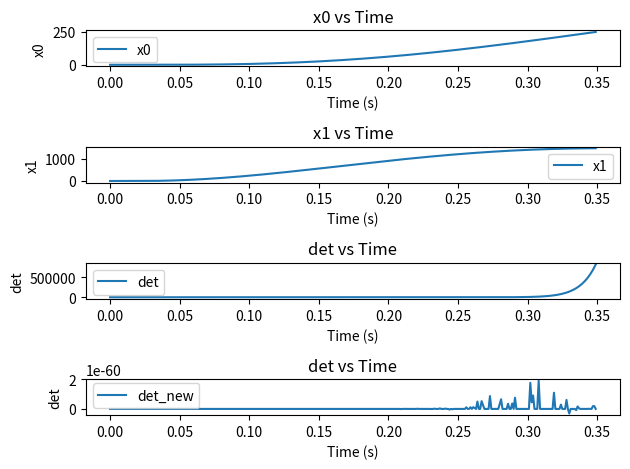

The matplotlib source for this figure:
import numpy as np
import time
from scipy.integrate import odeint
import matplotlib.pyplot as plt
import csv

class FI_matrix(object):

    def __init__(self) -> None:
        # Define parameters
        self.J = 4.624e-06  # Moment of inertia
        self.km = 21.7e-03  # Motor constant
        self.gamma = 1.889e-05  # Proportional constant
        self.k1 = 23.04  # Elasticity constant
        self.fc = 10.37e-3  # Coulomb friction coefficient
        self.epsilon = 0.5  # Zero velocity bound
        self.fv = 2.16e-5  # Viscous friction coefficient
        self.Ts = 1.2 * (self.fc + self.fv * self.epsilon) #Static friction torque
        self.dt = 0.001

    def f(self, x, u):
        """
        Define the system dynamics of lumped parameter EMB model
        dx/dt = f(x, u, theta)
        state variable:
            x1: motor position
            x2: motor velocity
        input:
            u: motor current
        parameter:
            theta: km, k1, fc, fv, J, gamma, epsilon
        """
        x1, x2 = x
        dx1 = x2
        #when there is clamp force, x1>0
        if x1 > 0 and x2 > self.epsilon:
            dx2 = (self.km / self.J) * u - (self.gamma * self.k1 / self.J) * x1 - (1 / self.J) * (self.fc + self.fv * x2)
        if x1 > 0 and x2 < -self.epsilon:
            dx2 = (self.km / self.J) * u - (self.gamma * self.k1 / self.J) * x1 - (1 / self.J) * (-self.fc + self.fv * x2)
        if x1 > 0 and abs(x2) <= self.epsilon:
            if (self.km / self.J) * u - (self.gamma * self.k1 / self.J) * x1 > self.Ts: #overcome the maximum static friction
                dx2 = (self.km / self.J) * u - (self.gamma * self.k1 / self.J) * x1 - self.Ts
            else: #lockup
                dx2 = 0
        #when there is no clamp force, x1<=0
        if x1 <= 0 and x2 > self.epsilon:
            dx2 = (self.km / self.J) * u - (1 / self.J) * (self.fc + self.fv * x2)
        if x1 <= 0 and x2 < -self.epsilon:
            dx2 = (self.km / self.J) * u - (1 / self.J) * (-self.fc + self.fv * x2)
        if x1 <= 0 and abs(x2) <= self.epsilon:
            if (self.km / self.J) * u > self.Ts: #overcome the maximum static friction
                dx2 = (self.km / self.J) * u - self.Ts
            else: #lockup
                dx2 = 0
        return np.array([dx1, dx2])

    def h(self, x):
        """
        Define the output equation
        y = h(x)
        output:
            y: motor position
        """
        return x[0]

    def jacobian_f(self, x, u):
        """
        Define the Jacobian matrix of function f, J_f
        dx/dt = f(x, u, theta)
        output: J_f
        """
        x1, x2 = x
        df1_dx = [0, 1]
 
        if x1 > 0 and x2 > self.epsilon:
            df2_dx = [-self.gamma * self.k1 / self.J, -1 / self.J * self.fv]
        if x1 > 0 and x2 < -self.epsilon:
            df2_dx = [-self.gamma * self.k1 / self.J, -1 / self.J * self.fv]
        if x1 > 0 and abs(x2) <= self.epsilon:
            if (self.km / self.J) * u - (self.gamma * self.k1 / self.J) * x1 > self.Ts: #overcome the maximum static friction
                df2_dx = [-self.gamma * self.k1 / self.J, 0]
            else: #lockup
                df2_dx = [0, 0]
        #when there is no clamp force, x1<=0
        if x1 <= 0 and x2 > self.epsilon:
            df2_dx = [0, -1 / self.J * self.fv]
        if x1 <= 0 and x2 < -self.epsilon:
            df2_dx = [0, -1 / self.J * self.fv]
        if x1 <= 0 and abs(x2) <= self.epsilon:
            if (self.km / self.J) * u > self.Ts: #overcome the maximum static friction
                df2_dx = [0, 0]
            else: #lockup
                df2_dx = [0, 0]
        return np.array([df1_dx, df2_dx])

    def jacobian_h(self, x):
        """
        Define the Jacobian matrix of function h, J_h
        y = h(x)
        output: J_h
        """
        x1, x2 = x
        dh_dx1 = 1
        dh_dx2 = 0
        return np.array([dh_dx1, dh_dx2])

    def df_dtheta(self, x, u):
        """
        Define the matrix of df_dtheta with each parameter
        dx/dt = f(x, u, theta)
        output: df/dtheta
        """
        x1, x2 = x
        #when there is clamp force, x1>0
        if x1 > 0 and x2 > self.epsilon:
            df_dkm_nom = self.km * np.array([0, 1 / self.J * u]).reshape(2,1)
            df_dk1_nom = self.k1 * np.array([0, -self.gamma * x1 / self.J]).reshape(2,1)
            df_dfc_nom = self.fc * np.array([0, -1 / self.J]).reshape(2,1)
            df_dfv_nom = self.fv * np.array([0, -x2 / self.J]).reshape(2,1)
            df_dTs_nom = self.Ts * np.array([0, 0]).reshape(2,1) 
            # dx2 = (self.km / self.J) * u - (self.gamma * self.k1 / self.J) * x1 - (1 / self.J) * (self.fc + self.fv * x2)
        if x1 > 0 and x2 < -self.epsilon:
            df_dkm_nom = self.km * np.array([0, 1 / self.J * u]).reshape(2,1)
            df_dk1_nom = self.k1 * np.array([0, -self.gamma * x1 / self.J]).reshape(2,1)
            df_dfc_nom = self.fc * np.array([0, 1 / self.J]).reshape(2,1)
            df_dfv_nom = self.fv * np.array([0, -x2 / self.J]).reshape(2,1)
            df_dTs_nom = self.Ts * np.array([0, 0]).reshape(2,1) 
            # dx2 = (self.km / self.J) * u - (self.gamma * self.k1 / self.J) * x1 - (1 / self.J) * (-self.fc + self.fv * x2)
        if x1 > 0 and abs(x2) <= self.epsilon:
            if (self.km / self.J) * u - (self.gamma * self.k1 / self.J) * x1 > self.Ts: #overcome the maximum static friction
                df_dkm_nom = self.km * np.array([0, 1 / self.J * u]).reshape(2,1)
                df_dk1_nom = self.k1 * np.array([0, -self.gamma * x1 / self.J]).reshape(2,1)
                df_dfc_nom = self.fc * np.array([0, 0]).reshape(2,1)
                df_dfv_nom = self.fv * np.array([0, 0]).reshape(2,1)
                df_dTs_nom = self.Ts * np.array([0, -1]).reshape(2,1) 
                # dx2 = (self.km / self.J) * u - (self.gamma * self.k1 / self.J) * x1 - self.Ts
            else: #lockup
                df_dkm_nom = self.km * np.array([0, 0]).reshape(2,1)
                df_dk1_nom = self.k1 * np.array([0, 0]).reshape(2,1)
                df_dfc_nom = self.fc * np.array([0, 0]).reshape(2,1)
                df_dfv_nom = self.fv * np.array([0, 0]).reshape(2,1)
                df_dTs_nom = self.Ts * np.array([0, 0]).reshape(2,1) 
                # dx2 = 0
        #when there is no clamp force, x1<=0
        if x1 <= 0 and x2 > self.epsilon:
            df_dkm_nom = self.km * np.array([0, 1 / self.J * u]).reshape(2,1)
            df_dk1_nom = self.k1 * np.array([0, 0]).reshape(2,1)
            df_dfc_nom = self.fc * np.array([0, -1 / self.J]).reshape(2,1)
            df_dfv_nom = self.fv * np.array([0, -x2 / self.J]).reshape(2,1)
            df_dTs_nom = self.Ts * np.array([0, 0]).reshape(2,1) 
            # dx2 = (self.km / self.J) * u - (1 / self.J) * (self.fc + self.fv * x2)
        if x1 <= 0 and x2 < -self.epsilon:
            df_dkm_nom = self.km * np.array([0, 1 / self.J * u]).reshape(2,1)
            df_dk1_nom = self.k1 * np.array([0, 0]).reshape(2,1)
            df_dfc_nom = self.fc * np.array([0, 1 / self.J]).reshape(2,1)
            df_dfv_nom = self.fv * np.array([0, -x2 / self.J]).reshape(2,1)
            df_dTs_nom = self.Ts * np.array([0, 0]).reshape(2,1) 
            # dx2 = (self.km / self.J) * u - (1 / self.J) * (-self.fc + self.fv * x2)
        if x1 <= 0 and abs(x2) <= self.epsilon:
            if (self.km / self.J) * u > self.Ts: #overcome the maximum static friction
                df_dkm_nom = self.km * np.array([0, 1 / self.J * u]).reshape(2,1)
                df_dk1_nom = self.k1 * np.array([0, 0]).reshape(2,1)
                df_dfc_nom = self.fc * np.array([0, 0]).reshape(2,1)
                df_dfv_nom = self.fv * np.array([0, 0]).reshape(2,1)
                df_dTs_nom = self.Ts * np.array([0, -1]).reshape(2,1) 
                # dx2 = (self.km / self.J) * u - self.Ts
            else: #lockup
                df_dkm_nom = self.km * np.array([0, 0]).reshape(2,1)
                df_dk1_nom = self.k1 * np.array([0, 0]).reshape(2,1)
                df_dfc_nom = self.fc * np.array([0, 0]).reshape(2,1)
                df_dfv_nom = self.fv * np.array([0, 0]).reshape(2,1)
                df_dTs_nom = self.Ts * np.array([0, 0]).reshape(2,1) 
                # dx2 = 0
        return np.concatenate((df_dkm_nom, df_dk1_nom, df_dfc_nom, df_dfv_nom, df_dTs_nom), axis=1)
    
    def sensitivity_x(self, J_f, df_dtheta, chi):
        """
        Define the sensitivity dx/dtheta with recursive algorithm
        chi(k+1) = chi(k) + dt * (J_x * chi(k) + df_dtheta)
        output: chi(k+1)
        """
        chi = chi + self.dt * (np.dot(J_f, chi) + df_dtheta)
        return chi

    def sensitivity_y(self, chi, J_h):
        """
        Define the sensitivity dy/dtheta
        dh_dtheta(k) = J_h * chi(k)
        output: dh_dtheta(k)
        """
        dh_dtheta = np.dot(J_h, chi)
        return dh_dtheta
    
    def fisher_info_matrix(self, dh_dtheta, R=1):
        """
        Define the fisher infomation matrix M
        dh_dtheta(k) = J_h * chi(k)
        output: fi_info
        """
        return np.dot(np.dot(dh_dtheta.reshape(-1,1), 1/R), dh_dtheta.reshape(1,-1))

# Initial state
x0 = np.array([0.0, 0.0])
chi = np.zeros((2,5))
x0_values = []
x1_values = []
time_values = []
det_fi_values = []
det_fi_newvalues = []

fi_matrix = FI_matrix()
T = time.time()
det_T = 0.001
x = x0
fi_info = np.zeros((5,5))
for k in range(350): #350 = 0.35s
    u = 0.02*k
    dx = fi_matrix.f(x, u)
    x = x + det_T * dx
    x0_values.append(x[0])
    x1_values.append(x[1])
    time_values.append(k * det_T)
    J_f = fi_matrix.jacobian_f(x, u)
    J_h = fi_matrix.jacobian_h(x)
    df_theta = fi_matrix.df_dtheta(x, u)
    chi = fi_matrix.sensitivity_x(J_f, df_theta, chi)
    dh_theta = fi_matrix.sensitivity_y(chi, J_h)
    fi_info_new = fi_matrix.fisher_info_matrix(dh_theta)
    fi_info += fi_info_new
    det_fi = np.linalg.det(fi_info)
    det_fi_values.append(det_fi)
    det_fi_newvalues.append(np.linalg.det(fi_info_new))
 
print(fi_info)
print('det is', np.linalg.det(fi_info))
# print(-np.log(np.linalg.det(fi_info)))

# save as csv
filename = 'output.csv'

with open(filename, mode='w', newline='') as file:
    writer = csv.writer(file)
    writer.writerow(['x0', 'x1', 'time', 'det_fi'])
    for x0, x1, time_value, det_fi_value in zip(x0_values, x1_values, time_values, det_fi_values):
        writer.writerow([x0, x1, time_value, det_fi_value])


# plt function
plt.subplot(4, 1, 1)
plt.plot(time_values, x0_values, label='x0')
plt.xlabel('Time (s)')
plt.ylabel('x0')
plt.title('x0 vs Time')
plt.legend()

plt.subplot(4, 1, 2)
plt.plot(time_values, x1_values, label='x1')
plt.xlabel('Time (s)')
plt.ylabel('x1')
plt.title('x1 vs Time')
plt.legend()

plt.subplot(4, 1, 3)
plt.plot(time_values, det_fi_values, label='det')
plt.xlabel('Time (s)')
plt.ylabel('det')
plt.title('det vs Time')
plt.legend()

plt.subplot(4, 1, 4)
plt.plot(time_values, det_fi_newvalues, label='det_new')
plt.xlabel('Time (s)')
plt.ylabel('det')
plt.title('det vs Time')
plt.legend()

plt.tight_layout()
plt.show()
